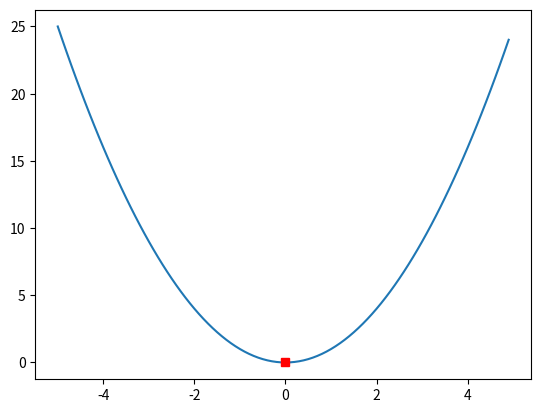

Recreate this plot in Python.
#Funkcni

# line plot of input vs result for a 1d objective function and show optima
from numpy import arange
from matplotlib import pyplot

# objective function
def objective(x):
	return x**2.0

# define range for input
r_min, r_max = -5.0, 5.0
# sample input range uniformly at 0.1 increments
inputs = arange(r_min, r_max, 0.1)
# compute targets
results = objective(inputs)
# create a line plot of input vs result
pyplot.plot(inputs, results)
# define the known function optima
optima_x = 0.0
optima_y = objective(optima_x)
# draw the function optima as a red square
pyplot.plot([optima_x], [optima_y], 's', color='r')
# show the plot
pyplot.show()